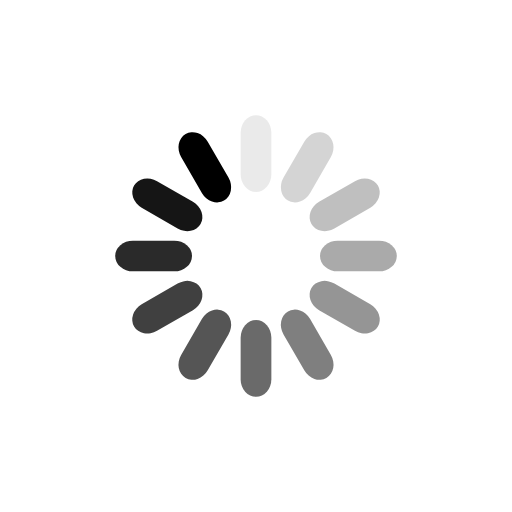
t = 0.00 s
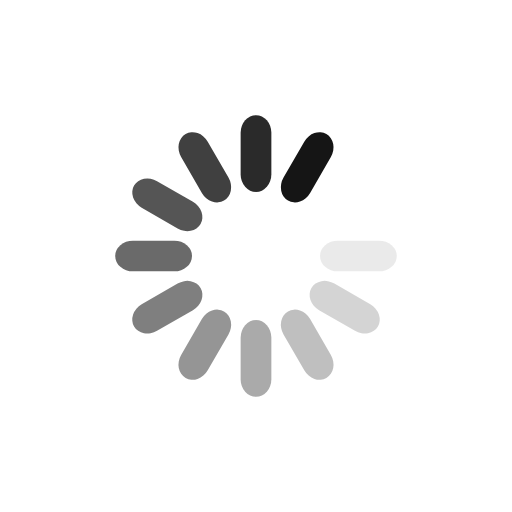
t = 0.25 s
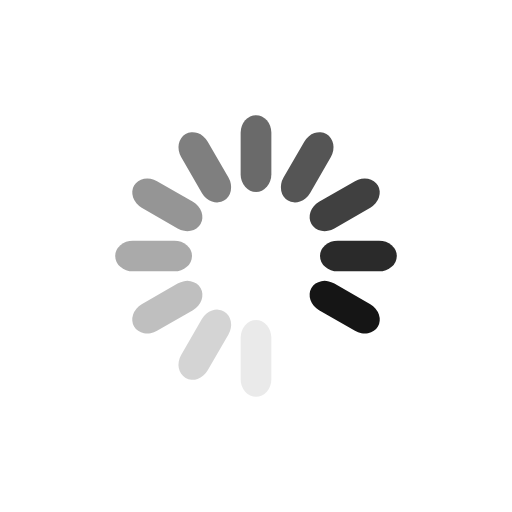
t = 0.49 s
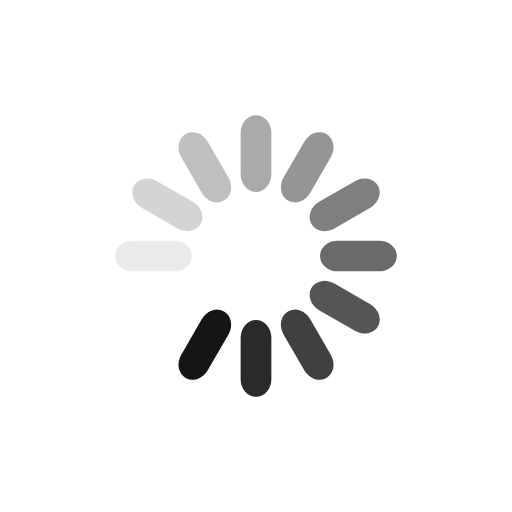
t = 0.74 s

The animated SVG that drew these frames (rendered in a browser with its animation timeline set to each time). Animation: 12 SMIL elements (animate=12); one cycle of 0.98 s, repeats indefinitely.

<?xml version="1.0" encoding="utf-8"?>
<svg xmlns="http://www.w3.org/2000/svg" xmlns:xlink="http://www.w3.org/1999/xlink" style="margin: auto; background: none; display: block; shape-rendering: auto;" width="196px" height="196px" viewBox="0 0 100 100" preserveAspectRatio="xMidYMid">
<g transform="rotate(0 50 50)">
  <rect x="47" y="22.5" rx="3" ry="3.45" width="6" height="15" fill="#000000">
    <animate attributeName="opacity" values="1;0" keyTimes="0;1" dur="0.9803921568627451s" begin="-0.8986928104575164s" repeatCount="indefinite"></animate>
  </rect>
</g><g transform="rotate(30 50 50)">
  <rect x="47" y="22.5" rx="3" ry="3.45" width="6" height="15" fill="#000000">
    <animate attributeName="opacity" values="1;0" keyTimes="0;1" dur="0.9803921568627451s" begin="-0.8169934640522876s" repeatCount="indefinite"></animate>
  </rect>
</g><g transform="rotate(60 50 50)">
  <rect x="47" y="22.5" rx="3" ry="3.45" width="6" height="15" fill="#000000">
    <animate attributeName="opacity" values="1;0" keyTimes="0;1" dur="0.9803921568627451s" begin="-0.7352941176470588s" repeatCount="indefinite"></animate>
  </rect>
</g><g transform="rotate(90 50 50)">
  <rect x="47" y="22.5" rx="3" ry="3.45" width="6" height="15" fill="#000000">
    <animate attributeName="opacity" values="1;0" keyTimes="0;1" dur="0.9803921568627451s" begin="-0.6535947712418301s" repeatCount="indefinite"></animate>
  </rect>
</g><g transform="rotate(120 50 50)">
  <rect x="47" y="22.5" rx="3" ry="3.45" width="6" height="15" fill="#000000">
    <animate attributeName="opacity" values="1;0" keyTimes="0;1" dur="0.9803921568627451s" begin="-0.5718954248366013s" repeatCount="indefinite"></animate>
  </rect>
</g><g transform="rotate(150 50 50)">
  <rect x="47" y="22.5" rx="3" ry="3.45" width="6" height="15" fill="#000000">
    <animate attributeName="opacity" values="1;0" keyTimes="0;1" dur="0.9803921568627451s" begin="-0.49019607843137253s" repeatCount="indefinite"></animate>
  </rect>
</g><g transform="rotate(180 50 50)">
  <rect x="47" y="22.5" rx="3" ry="3.45" width="6" height="15" fill="#000000">
    <animate attributeName="opacity" values="1;0" keyTimes="0;1" dur="0.9803921568627451s" begin="-0.4084967320261438s" repeatCount="indefinite"></animate>
  </rect>
</g><g transform="rotate(210 50 50)">
  <rect x="47" y="22.5" rx="3" ry="3.45" width="6" height="15" fill="#000000">
    <animate attributeName="opacity" values="1;0" keyTimes="0;1" dur="0.9803921568627451s" begin="-0.32679738562091504s" repeatCount="indefinite"></animate>
  </rect>
</g><g transform="rotate(240 50 50)">
  <rect x="47" y="22.5" rx="3" ry="3.45" width="6" height="15" fill="#000000">
    <animate attributeName="opacity" values="1;0" keyTimes="0;1" dur="0.9803921568627451s" begin="-0.24509803921568626s" repeatCount="indefinite"></animate>
  </rect>
</g><g transform="rotate(270 50 50)">
  <rect x="47" y="22.5" rx="3" ry="3.45" width="6" height="15" fill="#000000">
    <animate attributeName="opacity" values="1;0" keyTimes="0;1" dur="0.9803921568627451s" begin="-0.16339869281045752s" repeatCount="indefinite"></animate>
  </rect>
</g><g transform="rotate(300 50 50)">
  <rect x="47" y="22.5" rx="3" ry="3.45" width="6" height="15" fill="#000000">
    <animate attributeName="opacity" values="1;0" keyTimes="0;1" dur="0.9803921568627451s" begin="-0.08169934640522876s" repeatCount="indefinite"></animate>
  </rect>
</g><g transform="rotate(330 50 50)">
  <rect x="47" y="22.5" rx="3" ry="3.45" width="6" height="15" fill="#000000">
    <animate attributeName="opacity" values="1;0" keyTimes="0;1" dur="0.9803921568627451s" begin="0s" repeatCount="indefinite"></animate>
  </rect>
</g>
<!-- [ldio] generated by https://loading.io/ --></svg>
